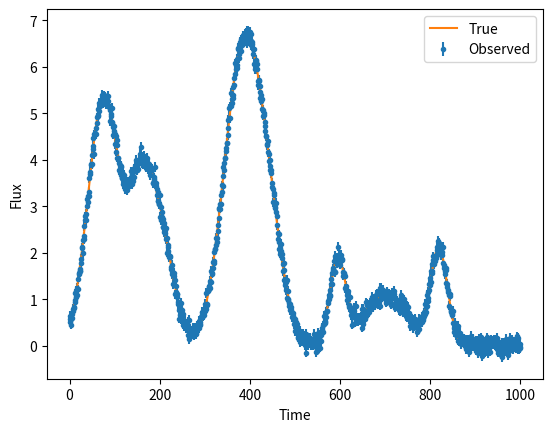

Python code for this plot:
import numpy as np
import matplotlib.pyplot as plt

# Define the function to fit
def gaussian(x, a, x0, sigma, b):
    return a * np.exp(-(x - x0)**2 / (2 * sigma**2)) + b

# Generate a simulated blazar light curve with n flares
t = np.linspace(0, 1000, 1000)
y_true = np.zeros_like(t)
yerr = 0.1*np.ones_like(y_true)
np.random.seed(42)
for i in range(8): #n
    t0 = np.random.uniform(20,980)
    a = np.random.uniform(1, 6)
    sigma = np.random.uniform(12, 50)
    y_true += gaussian(t, a, t0, sigma, 0)
y_obs = y_true + yerr*np.random.randn(len(y_true))

plt.errorbar(t, y_obs, yerr=yerr, fmt='.', label='Observed')
plt.plot(t, y_true, label='True')
plt.legend()
plt.xlabel('Time')
plt.ylabel('Flux')
plt.show()
